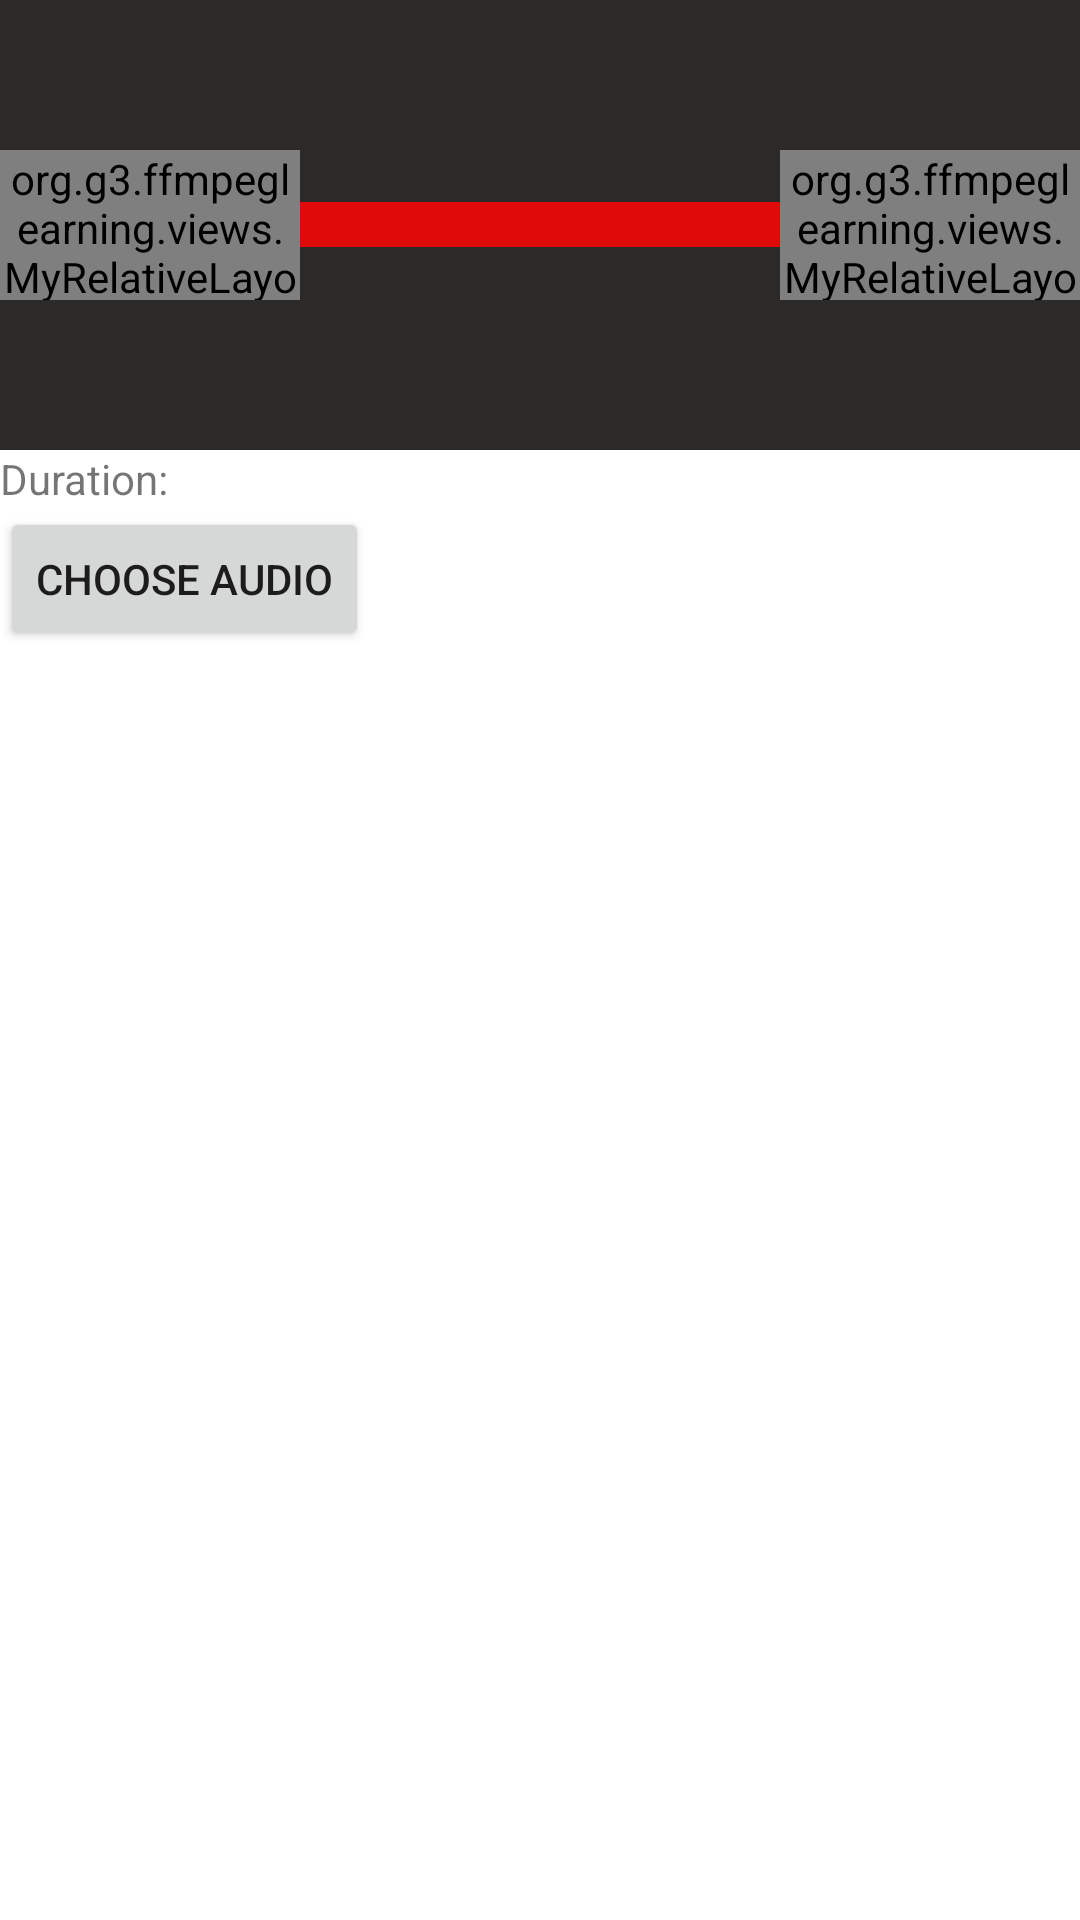

Here is an Android app screen rendered from its layout file. Give the layout XML and the strings, colors and styles it references.
<!-- AndroidManifest.xml: application theme Theme.Covert_text_to_audio -->
<!-- res/layout/activity_main2.xml -->
<?xml version="1.0" encoding="utf-8"?>
<LinearLayout xmlns:android="http://schemas.android.com/apk/res/android"
    xmlns:tools="http://schemas.android.com/tools"
    android:layout_width="match_parent"
    android:layout_height="match_parent"
    android:orientation="vertical"
    tools:context=".MainActivity">

    <FrameLayout
        android:id="@+id/viewRoot"
        android:layout_width="match_parent"
        android:layout_height="150dp"
        android:background="#2C2929"
        android:gravity="center_vertical"
        android:orientation="horizontal">

        <View
            android:id="@+id/viewGradient"
            android:layout_width="match_parent"
            android:layout_height="15dp"
            android:layout_gravity="center"
            android:background="#E10A0A" />

        <org.g3.ffmpeglearning.views.MyRelativeLayout
            android:id="@+id/viewStart"
            android:layout_width="100dp"
            android:layout_height="50dp"
            android:layout_gravity="center_vertical|start"
            android:gravity="center_vertical"
            android:orientation="horizontal">

            <View
                android:layout_toStartOf="@+id/viewStartDrag"
                android:layout_width="wrap_content"
                android:layout_height="15dp"
                android:layout_centerInParent="true"
                android:background="#31D331" />


            <LinearLayout
                android:id="@+id/viewStartDrag"
                android:layout_width="wrap_content"
                android:layout_height="wrap_content"
                android:layout_alignParentEnd="true"
                android:layout_centerVertical="true"
                android:gravity="center"
                android:orientation="vertical">

                <View
                    android:id="@+id/viewCircleStart"
                    android:layout_width="20dp"
                    android:layout_height="20dp"
                    android:background="@color/white" />

                <TextView
                    android:id="@+id/tvStart"
                    android:layout_width="wrap_content"
                    android:layout_height="wrap_content"
                    android:text="00:18"
                    android:textColor="@color/white" />

            </LinearLayout>

        </org.g3.ffmpeglearning.views.MyRelativeLayout>

        <org.g3.ffmpeglearning.views.MyRelativeLayout
            android:id="@+id/viewEnd"
            android:layout_width="100dp"
            android:layout_height="50dp"
            android:layout_gravity="center_vertical|end"
            android:gravity="center_vertical"
            android:orientation="horizontal">

            <View
                android:layout_width="match_parent"
                android:layout_height="15dp"
                android:layout_toEndOf="@+id/viewEndDrag"
                android:layout_centerInParent="true"
                android:background="#31D331" />

            <LinearLayout
                android:id="@+id/viewEndDrag"
                android:layout_width="wrap_content"
                android:layout_height="wrap_content"
                android:layout_alignParentStart="true"
                android:layout_centerVertical="true"
                android:gravity="center"
                android:orientation="vertical">

                <View
                    android:id="@+id/viewCircleEnd"
                    android:layout_width="20dp"
                    android:layout_height="20dp"
                    android:background="@color/white" />

                <TextView
                    android:id="@+id/tvEnd"
                    android:layout_width="wrap_content"
                    android:layout_height="wrap_content"
                    android:text="00:18"
                    android:textColor="@color/white" />

            </LinearLayout>
        </org.g3.ffmpeglearning.views.MyRelativeLayout>
    </FrameLayout>


    <TextView
        android:id="@+id/tvDuration"
        android:layout_width="wrap_content"
        android:layout_height="wrap_content"
        android:text="Duration:" />

    <Button
        android:id="@+id/btnChooseAudio"
        android:layout_width="wrap_content"
        android:layout_height="wrap_content"
        android:text="Choose Audio" />


</LinearLayout>
<!-- resources referenced by this layout -->
<resources>
  <style name="Theme.Covert_text_to_audio" parent="Theme.MaterialComponents.DayNight.DarkActionBar">
          
          <item name="colorPrimary">@color/purple_500</item>
          <item name="colorPrimaryVariant">@color/purple_700</item>
          <item name="colorOnPrimary">@color/white</item>
          
          <item name="colorSecondary">@color/teal_200</item>
          <item name="colorSecondaryVariant">@color/teal_700</item>
          <item name="colorOnSecondary">@color/black</item>
          
          <item name="android:statusBarColor" tools:targetApi="l">?attr/colorPrimaryVariant</item>
          
      </style>
  <!-- not gathered from this repository: default colours our renderer supplied (Android Studio template values) -->
  <color name="purple_500">#FF6200EE</color>
  <color name="purple_700">#FF3700B3</color>
  <color name="teal_200">#FF03DAC5</color>
  <color name="teal_700">#FF018786</color>
  <color name="black">#FF000000</color>
  <color name="white">#FFFFFFFF</color>
</resources>
